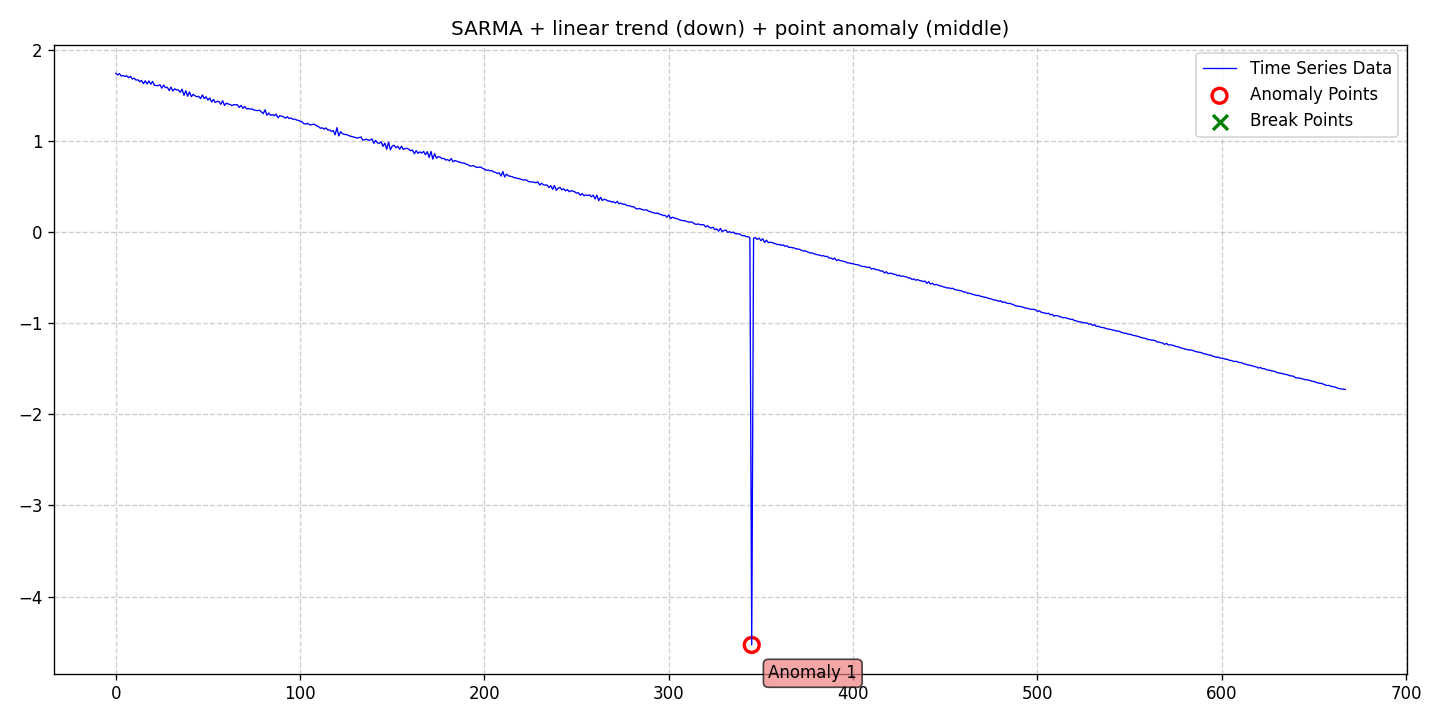

The table this chart was drawn from, first rows:
date, data, stationary, det_lin_up, det_lin_down, det_quad, det_cubic, det_exp, det_damped, stoc_trend, volatility, single_seas, multiple_seas, point_anom_single, point_anom_multi, collect_anom, context_anom, mean_shift, var_shift, trend_shift, point_anom_count, point_anom_location, point_anom_point, collect_anom_count
2020-01-01, 1.745, 0, 0, 1, 0, 0, 0, 0, 0, 0, 1, 0, 1, 0, 0, 0, 0, 0, 0, 1, middle, [345], 0
2020-01-02, 1.729, 0, 0, 1, 0, 0, 0, 0, 0, 0, 1, 0, 1, 0, 0, 0, 0, 0, 0, 1, middle, [345], 0
2020-01-03, 1.742, 0, 0, 1, 0, 0, 0, 0, 0, 0, 1, 0, 1, 0, 0, 0, 0, 0, 0, 1, middle, [345], 0
2020-01-04, 1.716, 0, 0, 1, 0, 0, 0, 0, 0, 0, 1, 0, 1, 0, 0, 0, 0, 0, 0, 1, middle, [345], 0
2020-01-05, 1.721, 0, 0, 1, 0, 0, 0, 0, 0, 0, 1, 0, 1, 0, 0, 0, 0, 0, 0, 1, middle, [345], 0
2020-01-06, 1.712, 0, 0, 1, 0, 0, 0, 0, 0, 0, 1, 0, 1, 0, 0, 0, 0, 0, 0, 1, middle, [345], 0
2020-01-07, 1.718, 0, 0, 1, 0, 0, 0, 0, 0, 0, 1, 0, 1, 0, 0, 0, 0, 0, 0, 1, middle, [345], 0
2020-01-08, 1.697, 0, 0, 1, 0, 0, 0, 0, 0, 0, 1, 0, 1, 0, 0, 0, 0, 0, 0, 1, middle, [345], 0
2020-01-09, 1.712, 0, 0, 1, 0, 0, 0, 0, 0, 0, 1, 0, 1, 0, 0, 0, 0, 0, 0, 1, middle, [345], 0
2020-01-10, 1.683, 0, 0, 1, 0, 0, 0, 0, 0, 0, 1, 0, 1, 0, 0, 0, 0, 0, 0, 1, middle, [345], 0
2020-01-11, 1.692, 0, 0, 1, 0, 0, 0, 0, 0, 0, 1, 0, 1, 0, 0, 0, 0, 0, 0, 1, middle, [345], 0
2020-01-12, 1.671, 0, 0, 1, 0, 0, 0, 0, 0, 0, 1, 0, 1, 0, 0, 0, 0, 0, 0, 1, middle, [345], 0
2020-01-13, 1.675, 0, 0, 1, 0, 0, 0, 0, 0, 0, 1, 0, 1, 0, 0, 0, 0, 0, 0, 1, middle, [345], 0
2020-01-14, 1.654, 0, 0, 1, 0, 0, 0, 0, 0, 0, 1, 0, 1, 0, 0, 0, 0, 0, 0, 1, middle, [345], 0
2020-01-15, 1.667, 0, 0, 1, 0, 0, 0, 0, 0, 0, 1, 0, 1, 0, 0, 0, 0, 0, 0, 1, middle, [345], 0
2020-01-16, 1.631, 0, 0, 1, 0, 0, 0, 0, 0, 0, 1, 0, 1, 0, 0, 0, 0, 0, 0, 1, middle, [345], 0
2020-01-17, 1.663, 0, 0, 1, 0, 0, 0, 0, 0, 0, 1, 0, 1, 0, 0, 0, 0, 0, 0, 1, middle, [345], 0
2020-01-18, 1.629, 0, 0, 1, 0, 0, 0, 0, 0, 0, 1, 0, 1, 0, 0, 0, 0, 0, 0, 1, middle, [345], 0
2020-01-19, 1.662, 0, 0, 1, 0, 0, 0, 0, 0, 0, 1, 0, 1, 0, 0, 0, 0, 0, 0, 1, middle, [345], 0
2020-01-20, 1.625, 0, 0, 1, 0, 0, 0, 0, 0, 0, 1, 0, 1, 0, 0, 0, 0, 0, 0, 1, middle, [345], 0
2020-01-21, 1.657, 0, 0, 1, 0, 0, 0, 0, 0, 0, 1, 0, 1, 0, 0, 0, 0, 0, 0, 1, middle, [345], 0
2020-01-22, 1.612, 0, 0, 1, 0, 0, 0, 0, 0, 0, 1, 0, 1, 0, 0, 0, 0, 0, 0, 1, middle, [345], 0
2020-01-23, 1.612, 0, 0, 1, 0, 0, 0, 0, 0, 0, 1, 0, 1, 0, 0, 0, 0, 0, 0, 1, middle, [345], 0
2020-01-24, 1.61, 0, 0, 1, 0, 0, 0, 0, 0, 0, 1, 0, 1, 0, 0, 0, 0, 0, 0, 1, middle, [345], 0
2020-01-25, 1.62, 0, 0, 1, 0, 0, 0, 0, 0, 0, 1, 0, 1, 0, 0, 0, 0, 0, 0, 1, middle, [345], 0
2020-01-26, 1.582, 0, 0, 1, 0, 0, 0, 0, 0, 0, 1, 0, 1, 0, 0, 0, 0, 0, 0, 1, middle, [345], 0
2020-01-27, 1.616, 0, 0, 1, 0, 0, 0, 0, 0, 0, 1, 0, 1, 0, 0, 0, 0, 0, 0, 1, middle, [345], 0
2020-01-28, 1.588, 0, 0, 1, 0, 0, 0, 0, 0, 0, 1, 0, 1, 0, 0, 0, 0, 0, 0, 1, middle, [345], 0
2020-01-29, 1.592, 0, 0, 1, 0, 0, 0, 0, 0, 0, 1, 0, 1, 0, 0, 0, 0, 0, 0, 1, middle, [345], 0
2020-01-30, 1.556, 0, 0, 1, 0, 0, 0, 0, 0, 0, 1, 0, 1, 0, 0, 0, 0, 0, 0, 1, middle, [345], 0
2020-01-31, 1.593, 0, 0, 1, 0, 0, 0, 0, 0, 0, 1, 0, 1, 0, 0, 0, 0, 0, 0, 1, middle, [345], 0
2020-02-01, 1.551, 0, 0, 1, 0, 0, 0, 0, 0, 0, 1, 0, 1, 0, 0, 0, 0, 0, 0, 1, middle, [345], 0
2020-02-02, 1.575, 0, 0, 1, 0, 0, 0, 0, 0, 0, 1, 0, 1, 0, 0, 0, 0, 0, 0, 1, middle, [345], 0
2020-02-03, 1.564, 0, 0, 1, 0, 0, 0, 0, 0, 0, 1, 0, 1, 0, 0, 0, 0, 0, 0, 1, middle, [345], 0
2020-02-04, 1.562, 0, 0, 1, 0, 0, 0, 0, 0, 0, 1, 0, 1, 0, 0, 0, 0, 0, 0, 1, middle, [345], 0
2020-02-05, 1.537, 0, 0, 1, 0, 0, 0, 0, 0, 0, 1, 0, 1, 0, 0, 0, 0, 0, 0, 1, middle, [345], 0
2020-02-06, 1.571, 0, 0, 1, 0, 0, 0, 0, 0, 0, 1, 0, 1, 0, 0, 0, 0, 0, 0, 1, middle, [345], 0
2020-02-07, 1.504, 0, 0, 1, 0, 0, 0, 0, 0, 0, 1, 0, 1, 0, 0, 0, 0, 0, 0, 1, middle, [345], 0
2020-02-08, 1.555, 0, 0, 1, 0, 0, 0, 0, 0, 0, 1, 0, 1, 0, 0, 0, 0, 0, 0, 1, middle, [345], 0
2020-02-09, 1.494, 0, 0, 1, 0, 0, 0, 0, 0, 0, 1, 0, 1, 0, 0, 0, 0, 0, 0, 1, middle, [345], 0
2020-02-10, 1.541, 0, 0, 1, 0, 0, 0, 0, 0, 0, 1, 0, 1, 0, 0, 0, 0, 0, 0, 1, middle, [345], 0
2020-02-11, 1.489, 0, 0, 1, 0, 0, 0, 0, 0, 0, 1, 0, 1, 0, 0, 0, 0, 0, 0, 1, middle, [345], 0
2020-02-12, 1.515, 0, 0, 1, 0, 0, 0, 0, 0, 0, 1, 0, 1, 0, 0, 0, 0, 0, 0, 1, middle, [345], 0
2020-02-13, 1.498, 0, 0, 1, 0, 0, 0, 0, 0, 0, 1, 0, 1, 0, 0, 0, 0, 0, 0, 1, middle, [345], 0
2020-02-14, 1.489, 0, 0, 1, 0, 0, 0, 0, 0, 0, 1, 0, 1, 0, 0, 0, 0, 0, 0, 1, middle, [345], 0
2020-02-15, 1.492, 0, 0, 1, 0, 0, 0, 0, 0, 0, 1, 0, 1, 0, 0, 0, 0, 0, 0, 1, middle, [345], 0
2020-02-16, 1.468, 0, 0, 1, 0, 0, 0, 0, 0, 0, 1, 0, 1, 0, 0, 0, 0, 0, 0, 1, middle, [345], 0
2020-02-17, 1.508, 0, 0, 1, 0, 0, 0, 0, 0, 0, 1, 0, 1, 0, 0, 0, 0, 0, 0, 1, middle, [345], 0
2020-02-18, 1.468, 0, 0, 1, 0, 0, 0, 0, 0, 0, 1, 0, 1, 0, 0, 0, 0, 0, 0, 1, middle, [345], 0
2020-02-19, 1.488, 0, 0, 1, 0, 0, 0, 0, 0, 0, 1, 0, 1, 0, 0, 0, 0, 0, 0, 1, middle, [345], 0
2020-02-20, 1.451, 0, 0, 1, 0, 0, 0, 0, 0, 0, 1, 0, 1, 0, 0, 0, 0, 0, 0, 1, middle, [345], 0
2020-02-21, 1.475, 0, 0, 1, 0, 0, 0, 0, 0, 0, 1, 0, 1, 0, 0, 0, 0, 0, 0, 1, middle, [345], 0
2020-02-22, 1.43, 0, 0, 1, 0, 0, 0, 0, 0, 0, 1, 0, 1, 0, 0, 0, 0, 0, 0, 1, middle, [345], 0
2020-02-23, 1.458, 0, 0, 1, 0, 0, 0, 0, 0, 0, 1, 0, 1, 0, 0, 0, 0, 0, 0, 1, middle, [345], 0
2020-02-24, 1.426, 0, 0, 1, 0, 0, 0, 0, 0, 0, 1, 0, 1, 0, 0, 0, 0, 0, 0, 1, middle, [345], 0
2020-02-25, 1.437, 0, 0, 1, 0, 0, 0, 0, 0, 0, 1, 0, 1, 0, 0, 0, 0, 0, 0, 1, middle, [345], 0
2020-02-26, 1.436, 0, 0, 1, 0, 0, 0, 0, 0, 0, 1, 0, 1, 0, 0, 0, 0, 0, 0, 1, middle, [345], 0
2020-02-27, 1.405, 0, 0, 1, 0, 0, 0, 0, 0, 0, 1, 0, 1, 0, 0, 0, 0, 0, 0, 1, middle, [345], 0
2020-02-28, 1.444, 0, 0, 1, 0, 0, 0, 0, 0, 0, 1, 0, 1, 0, 0, 0, 0, 0, 0, 1, middle, [345], 0
2020-02-29, 1.393, 0, 0, 1, 0, 0, 0, 0, 0, 0, 1, 0, 1, 0, 0, 0, 0, 0, 0, 1, middle, [345], 0
... 608 more rows
